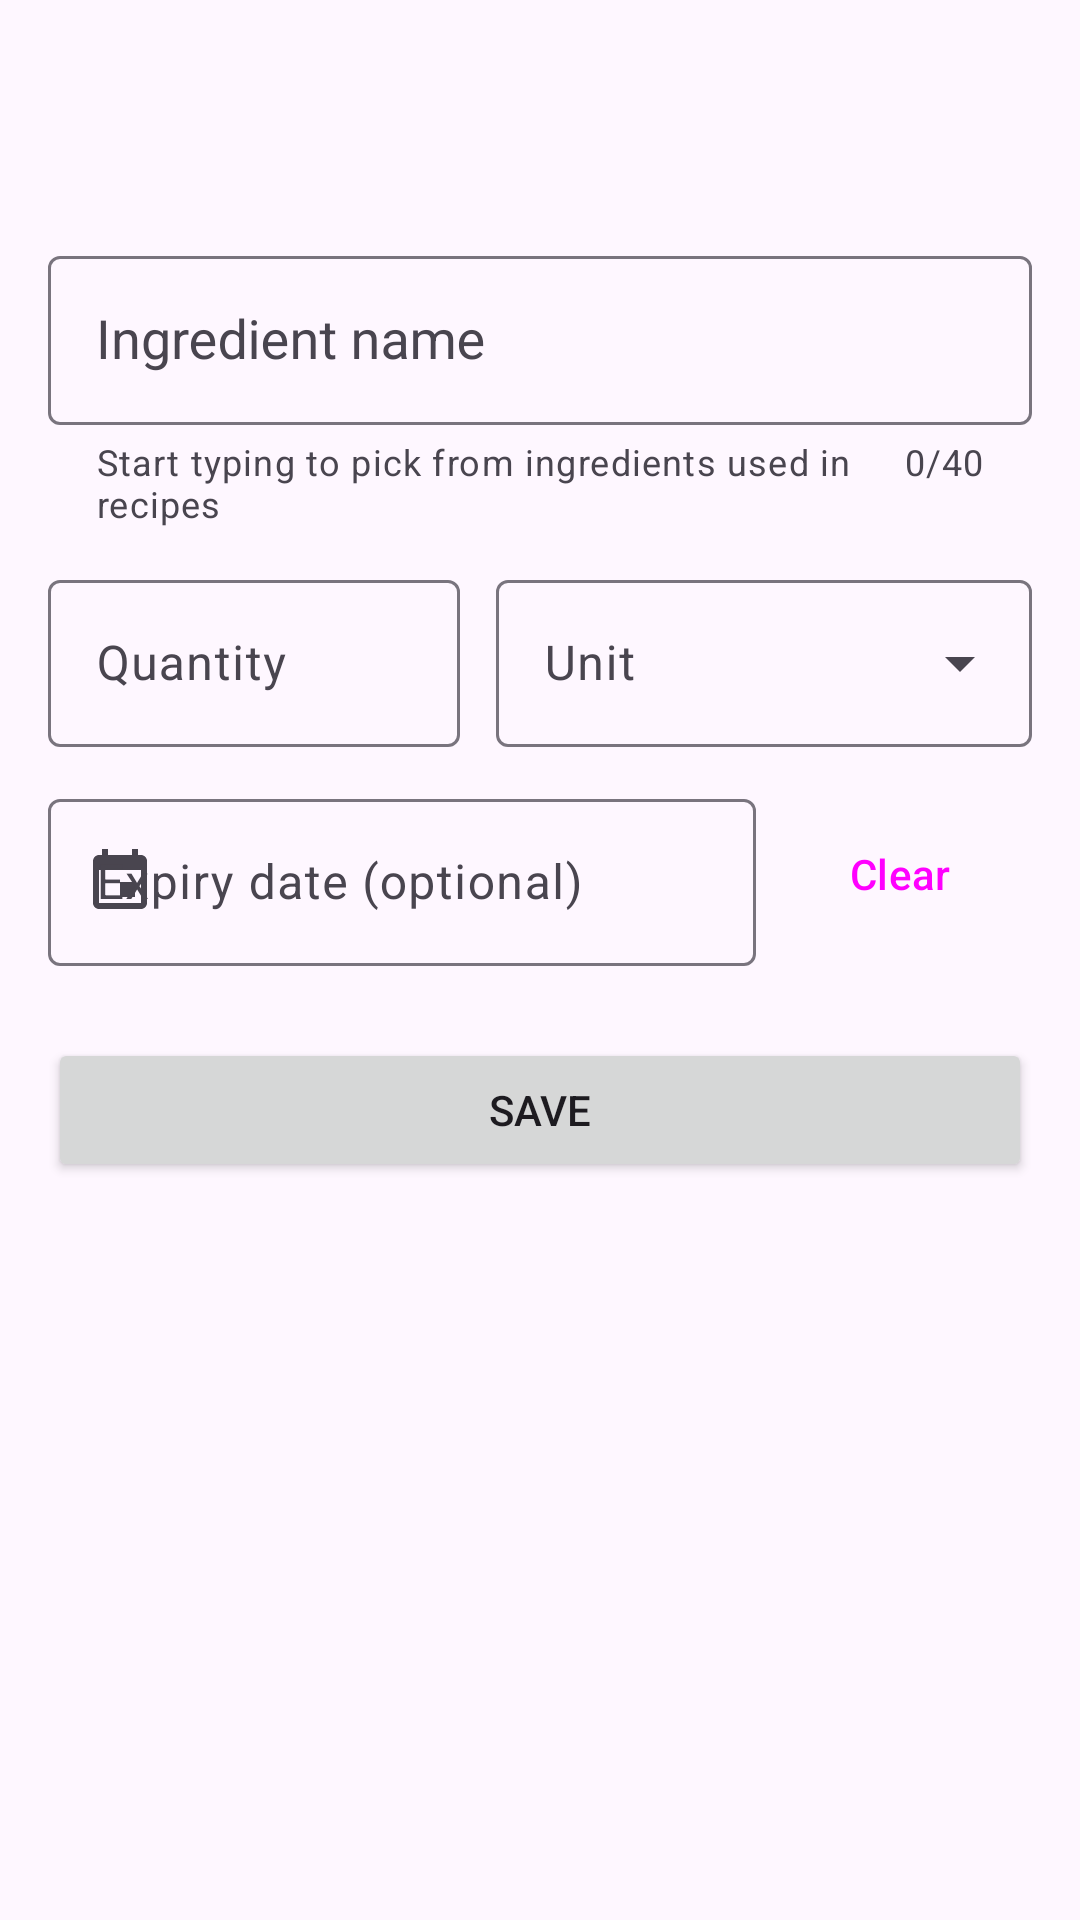

Produce the Android XML layout that renders to this screen, including the resource entries it uses.
<!-- AndroidManifest.xml: application theme Theme.SmartPantry -->
<!-- res/layout/activity_add_edit_ingredient.xml -->
<?xml version="1.0" encoding="utf-8"?>
<LinearLayout xmlns:android="http://schemas.android.com/apk/res/android"
    xmlns:app="http://schemas.android.com/apk/res-auto"
    android:layout_width="match_parent"
    android:layout_height="match_parent"
    android:orientation="vertical">

    <com.google.android.material.appbar.MaterialToolbar
        android:id="@+id/toolbar"
        android:layout_width="match_parent"
        android:layout_height="wrap_content"
        android:minHeight="?attr/actionBarSize" />

    <ScrollView
        android:id="@+id/scroll"
        android:layout_width="match_parent"
        android:layout_height="0dp"
        android:layout_weight="1"
        android:clipToPadding="false"
        android:fillViewport="true">

        <LinearLayout
            android:layout_width="match_parent"
            android:layout_height="wrap_content"
            android:orientation="vertical"
            android:padding="16dp">

            <com.google.android.material.textfield.TextInputLayout
                android:id="@+id/name_layout"
                style="?attr/textInputOutlinedStyle"
                android:layout_width="match_parent"
                android:layout_height="wrap_content"
                android:hint="@string/hint_name"
                app:counterEnabled="true"
                app:counterMaxLength="40"
                app:helperText="@string/helper_name">

                <com.google.android.material.textfield.MaterialAutoCompleteTextView
                    android:id="@+id/name_input"
                    android:layout_width="match_parent"
                    android:layout_height="wrap_content"
                    android:completionThreshold="1"
                    android:paddingHorizontal="16dp"
                    android:paddingVertical="16dp"
                    android:imeOptions="actionNext"
                    android:inputType="textCapSentences"
                    android:maxLength="40" />
            </com.google.android.material.textfield.TextInputLayout>

            <LinearLayout
                android:layout_width="match_parent"
                android:layout_height="wrap_content"
                android:layout_marginTop="12dp"
                android:baselineAligned="false"
                android:orientation="horizontal">

                <com.google.android.material.textfield.TextInputLayout
                    android:id="@+id/quantity_layout"
                    style="?attr/textInputOutlinedStyle"
                    android:layout_width="0dp"
                    android:layout_height="wrap_content"
                    android:layout_marginEnd="12dp"
                    android:layout_weight="1"
                    android:hint="@string/hint_quantity">

                    <com.google.android.material.textfield.TextInputEditText
                        android:id="@+id/quantity_input"
                        android:layout_width="match_parent"
                        android:layout_height="wrap_content"
                        android:imeOptions="actionDone"
                        android:inputType="numberDecimal"
                        android:maxLength="9" />
                </com.google.android.material.textfield.TextInputLayout>

                <com.google.android.material.textfield.TextInputLayout
                    android:id="@+id/unit_layout"
                    style="?attr/textInputOutlinedExposedDropdownMenuStyle"
                    android:layout_width="0dp"
                    android:layout_height="wrap_content"
                    android:layout_weight="1.3"
                    android:hint="@string/hint_unit">

                    <com.google.android.material.textfield.MaterialAutoCompleteTextView
                        android:id="@+id/unit_input"
                        android:layout_width="match_parent"
                        android:layout_height="wrap_content"
                        android:inputType="none" />
                </com.google.android.material.textfield.TextInputLayout>
            </LinearLayout>

            <LinearLayout
                android:layout_width="match_parent"
                android:layout_height="wrap_content"
                android:layout_marginTop="12dp"
                android:gravity="center_vertical"
                android:orientation="horizontal">

                <com.google.android.material.textfield.TextInputLayout
                    android:id="@+id/expiry_layout"
                    style="?attr/textInputOutlinedStyle"
                    android:layout_width="0dp"
                    android:layout_height="wrap_content"
                    android:layout_weight="1"
                    android:hint="@string/hint_expiry"
                    app:startIconDrawable="@drawable/ic_event">

                    <com.google.android.material.textfield.TextInputEditText
                        android:id="@+id/expiry_input"
                        android:layout_width="match_parent"
                        android:layout_height="wrap_content"
                        android:cursorVisible="false"
                        android:focusable="false"
                        android:inputType="none" />
                </com.google.android.material.textfield.TextInputLayout>

                <Button
                    android:id="@+id/clear_expiry_button"
                    style="?attr/borderlessButtonStyle"
                    android:layout_width="wrap_content"
                    android:layout_height="wrap_content"
                    android:layout_marginStart="4dp"
                    android:text="@string/clear" />
            </LinearLayout>

            <Button
                android:id="@+id/save_button"
                android:layout_width="match_parent"
                android:layout_height="wrap_content"
                android:layout_marginTop="24dp"
                android:text="@string/save" />

            <Button
                android:id="@+id/delete_button"
                style="?attr/materialButtonOutlinedStyle"
                android:layout_width="match_parent"
                android:layout_height="wrap_content"
                android:layout_marginTop="8dp"
                android:text="@string/delete"
                android:textColor="@color/status_expired_text"
                android:visibility="gone"
                app:icon="@drawable/ic_delete"
                app:iconTint="@color/status_expired_text"
                app:strokeColor="@color/status_expired_text" />

        </LinearLayout>
    </ScrollView>
</LinearLayout>
<!-- resources referenced by this layout -->
<resources>
  <color name="status_expired_text">#C62828</color>
  <!-- drawable ic_delete (drawable) -->
  <?xml version="1.0" encoding="utf-8"?>
  <vector xmlns:android="http://schemas.android.com/apk/res/android"
      android:width="24dp"
      android:height="24dp"
      android:tint="?attr/colorControlNormal"
      android:viewportWidth="24"
      android:viewportHeight="24">
      <path
          android:fillColor="@android:color/white"
          android:pathData="M6,19c0,1.1 0.9,2 2,2h8c1.1,0 2,-0.9 2,-2V7H6v12zM19,4h-3.5l-1,-1h-5l-1,1H5v2h14V4z" />
  </vector>
  <!-- drawable ic_event (drawable) -->
  <?xml version="1.0" encoding="utf-8"?>
  <vector xmlns:android="http://schemas.android.com/apk/res/android"
      android:width="24dp"
      android:height="24dp"
      android:tint="?attr/colorControlNormal"
      android:viewportWidth="24"
      android:viewportHeight="24">
      <path
          android:fillColor="@android:color/white"
          android:pathData="M17,12h-5v5h5v-5zM16,1v2H8V1H6v2H5c-1.11,0 -1.99,0.9 -1.99,2L3,19c0,1.1 0.89,2 2,2h14c1.1,0 2,-0.9 2,-2V5c0,-1.1 -0.9,-2 -2,-2h-1V1h-2zM19,19H5V8h14v11z" />
  </vector>
  <string name="clear">Clear</string>
  <string name="delete">Delete</string>
  <string name="helper_name">Start typing to pick from ingredients used in recipes</string>
  <string name="hint_expiry">Expiry date (optional)</string>
  <string name="hint_name">Ingredient name</string>
  <string name="hint_quantity">Quantity</string>
  <string name="hint_unit">Unit</string>
  <string name="save">Save</string>
  <style name="Theme.SmartPantry" parent="Theme.Material3.DayNight.NoActionBar">
          <item name="colorPrimary">@color/green_700</item>
          <item name="colorOnPrimary">@android:color/white</item>
          <item name="colorPrimaryContainer">@color/green_100</item>
          <item name="colorOnPrimaryContainer">@color/green_800</item>
          <item name="colorSecondary">@color/green_800</item>
      </style>
  <color name="green_700">#2E7D32</color>
  <color name="green_100">#C8E6C9</color>
  <color name="green_800">#1B5E20</color>
</resources>
